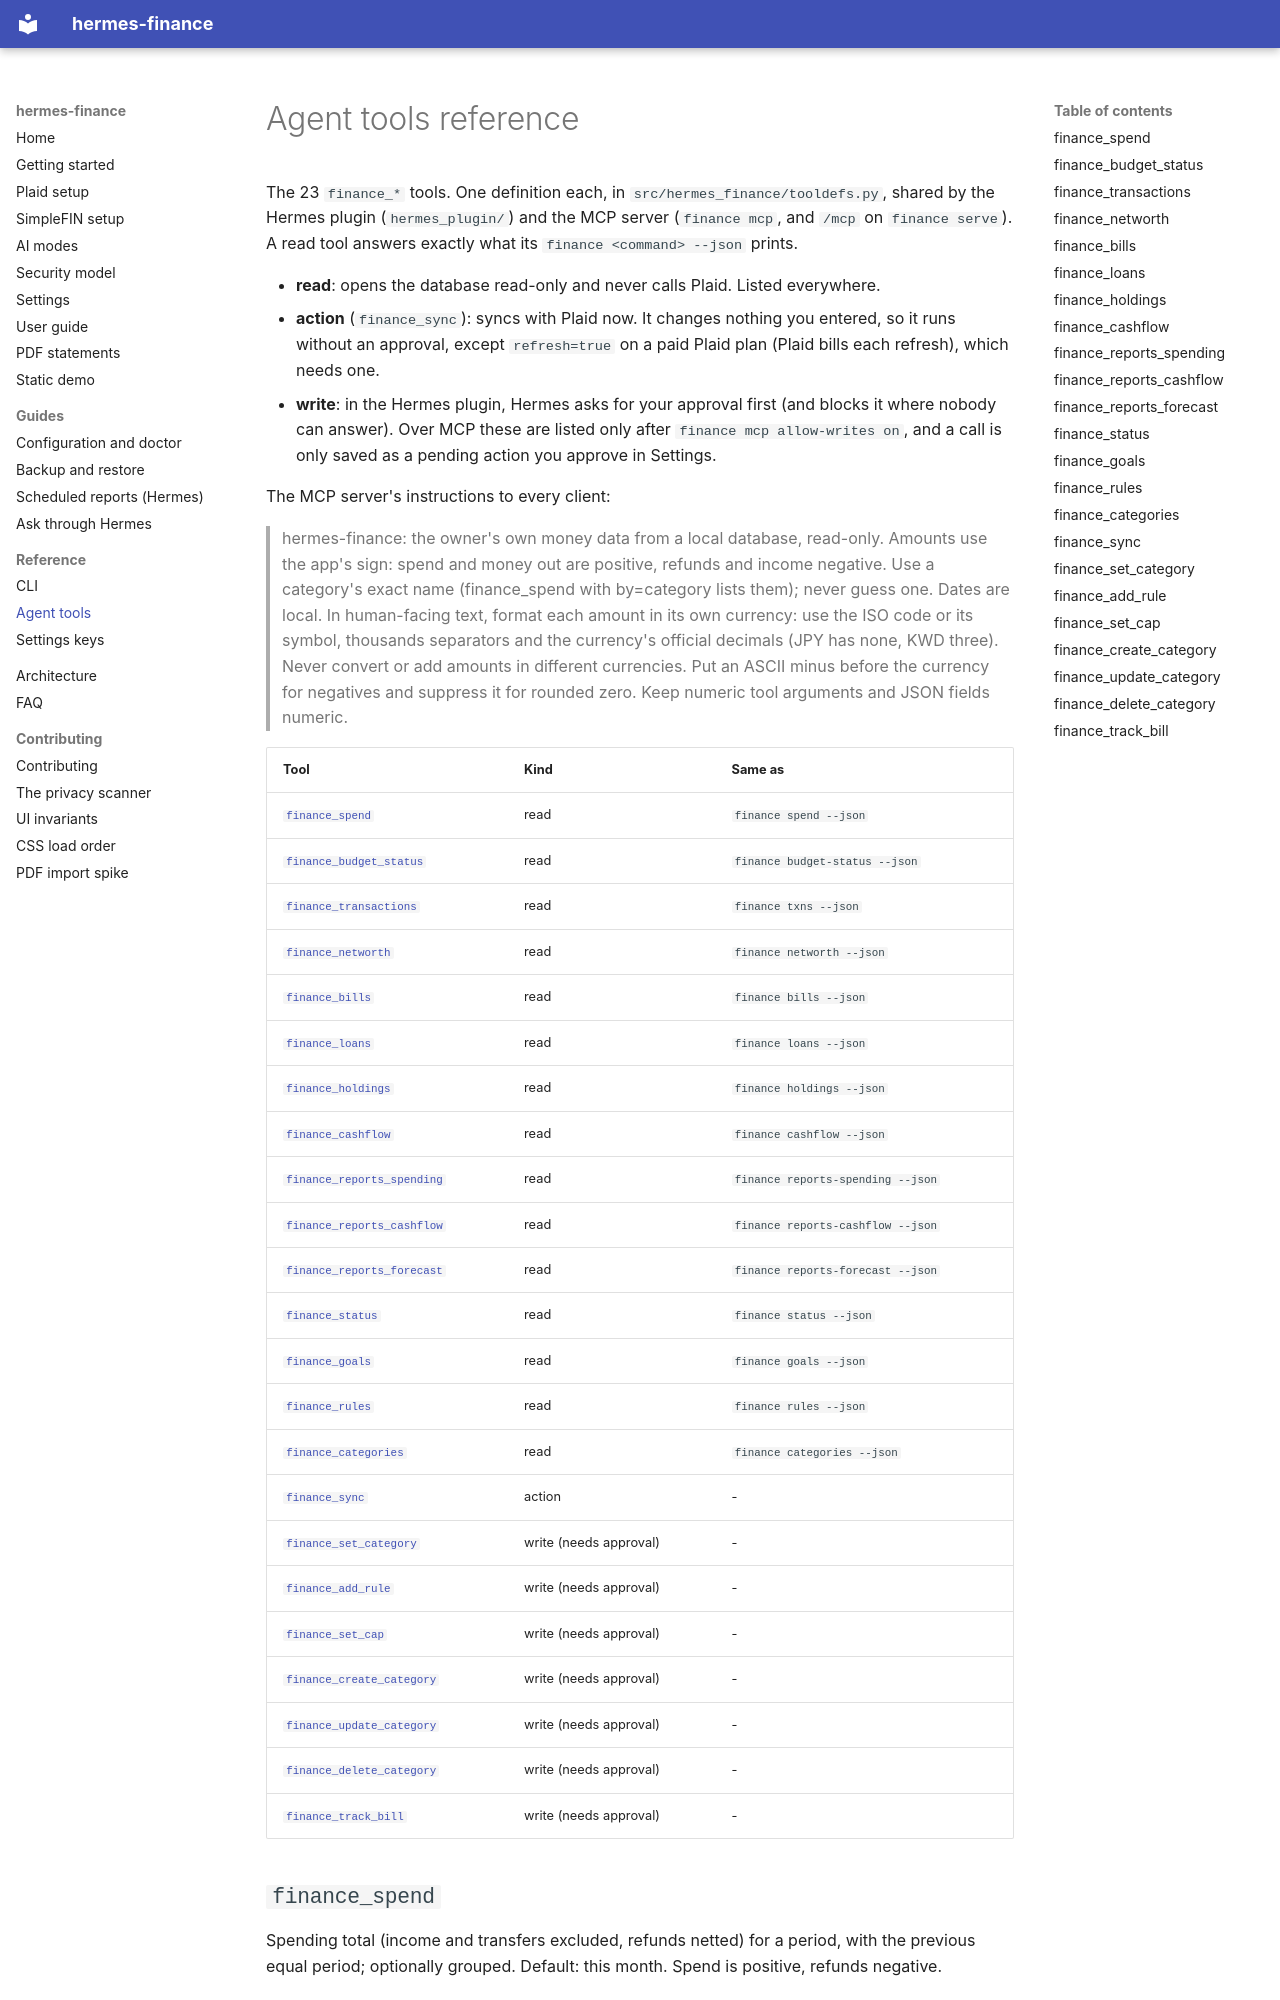

repository: apelabs-dev/hermes-finance · page: reference/tools/index.html · generator: mkdocs

<!-- Generated by scripts/gen_docs_reference.py from hermes_finance.tooldefs.TOOLS. Do not edit by hand: change the code, then run
     python scripts/gen_docs_reference.py (mkdocs build fails while this page is stale). -->
